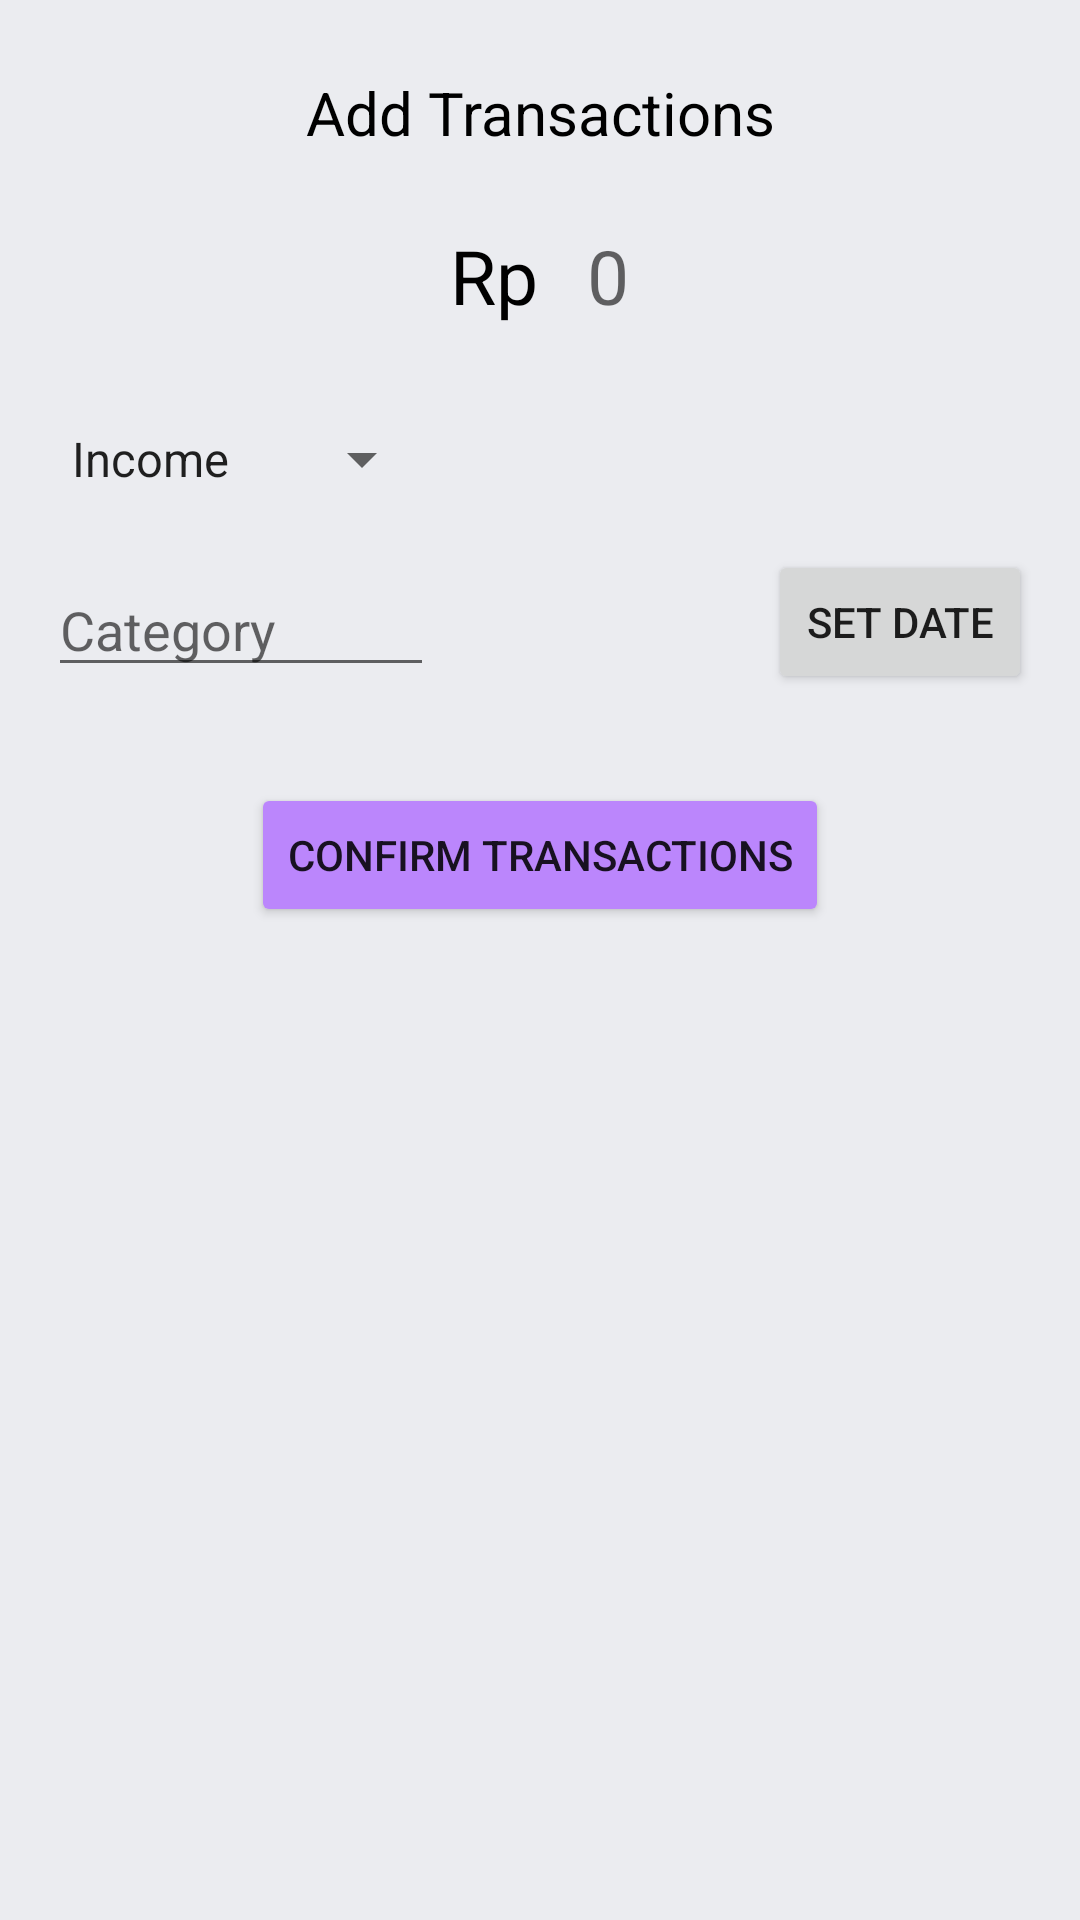

Android layout source for this screen:
<!-- AndroidManifest.xml: application theme Theme.InOutCome -->
<!-- res/layout/fragment_add.xml -->
<?xml version="1.0" encoding="utf-8"?>
<androidx.constraintlayout.widget.ConstraintLayout
    xmlns:android="http://schemas.android.com/apk/res/android"
    xmlns:app="http://schemas.android.com/apk/res-auto"
    xmlns:tools="http://schemas.android.com/tools"
    android:layout_width="match_parent"
    android:layout_height="match_parent"
    tools:context=".add"
    android:background="#EBECF0">

    <TextView
        android:id="@+id/textView3"
        android:layout_width="wrap_content"
        android:layout_height="wrap_content"
        android:layout_marginTop="24dp"
        android:text="Add Transactions"
        android:textColor="@color/black"
        android:textSize="20sp"
        app:layout_constraintEnd_toEndOf="parent"
        app:layout_constraintStart_toStartOf="parent"
        app:layout_constraintTop_toTopOf="parent" />

    <LinearLayout
        android:id="@+id/linearLayout3"
        android:layout_width="match_parent"
        android:layout_height="wrap_content"
        android:layout_marginTop="16dp"
        android:orientation="vertical"
        app:layout_constraintEnd_toEndOf="parent"
        app:layout_constraintStart_toStartOf="parent"
        app:layout_constraintTop_toBottomOf="@+id/textView3">

        <LinearLayout
            android:layout_width="wrap_content"
            android:layout_height="wrap_content"
            android:layout_gravity="center"
            android:orientation="horizontal"
            app:layout_constraintEnd_toEndOf="parent"
            app:layout_constraintStart_toStartOf="parent"
            app:layout_constraintTop_toBottomOf="@+id/textView3">

            <TextView
                android:layout_width="wrap_content"
                android:layout_height="50dp"
                android:layout_marginRight="10dp"
                android:text="Rp "
                android:textAlignment="center"
                android:textColor="@color/black"
                android:textSize="25sp" />

            <EditText
                android:id="@+id/idcur"
                android:layout_width="wrap_content"
                android:layout_height="50dp"
                android:background="@null"
                android:backgroundTint="@color/white"
                android:hint="0"
                android:inputType="number"
                android:textAlignment="center"
                android:textColor="@color/black"
                android:textSize="25sp" />

        </LinearLayout>

    </LinearLayout>

    <Spinner
        android:id="@+id/spinnertipe"
        android:layout_width="wrap_content"
        android:layout_height="40dp"
        android:layout_marginStart="16dp"
        android:layout_marginTop="16dp"
        android:entries="@array/planets_array"
        app:layout_constraintStart_toStartOf="parent"
        app:layout_constraintTop_toBottomOf="@+id/linearLayout3" />

    <EditText
        android:id="@+id/edtcat"
        android:layout_width="0dp"
        android:layout_height="40dp"
        android:layout_marginTop="16dp"
        android:hint="Category"
        app:layout_constraintEnd_toEndOf="@+id/spinnertipe"
        app:layout_constraintStart_toStartOf="@+id/spinnertipe"
        app:layout_constraintTop_toBottomOf="@+id/spinnertipe" />

    <Button
        android:id="@+id/btnsetdate"
        android:layout_width="wrap_content"
        android:layout_height="wrap_content"
        android:layout_marginTop="16dp"
        android:text="Set Date"
        app:layout_constraintBottom_toBottomOf="@+id/edtcat"
        app:layout_constraintEnd_toEndOf="@+id/datenow"
        app:layout_constraintTop_toBottomOf="@+id/datenow" />

    <TextView
        android:id="@+id/datenow"
        android:layout_width="wrap_content"
        android:layout_height="wrap_content"
        android:layout_marginEnd="16dp"
        app:layout_constraintBottom_toBottomOf="@+id/spinnertipe"
        app:layout_constraintEnd_toEndOf="parent"
        app:layout_constraintTop_toTopOf="@+id/spinnertipe"
        android:textSize="24sp"/>

    <Button
        android:id="@+id/btnconfirm"
        android:layout_width="wrap_content"
        android:layout_height="wrap_content"
        android:layout_marginTop="32dp"
        android:backgroundTint="@color/purple_200"
        android:text="Confirm Transactions"
        app:layout_constraintEnd_toEndOf="parent"
        app:layout_constraintStart_toStartOf="parent"
        app:layout_constraintTop_toBottomOf="@+id/edtcat" />

</androidx.constraintlayout.widget.ConstraintLayout>
<!-- resources referenced by this layout -->
<resources>
  <string-array name="planets_array">
          <item>Income</item>
          <item>Outcome</item>
      </string-array>
  <style name="Theme.InOutCome" parent="Theme.MaterialComponents.DayNight.NoActionBar">
          
          <item name="colorPrimary">@color/purple_500</item>
          <item name="colorPrimaryVariant">@color/purple_700</item>
          <item name="colorOnPrimary">@color/white</item>
          
          <item name="colorSecondary">@color/teal_200</item>
          <item name="colorSecondaryVariant">@color/teal_700</item>
          <item name="colorOnSecondary">@color/black</item>
          
          <item name="android:statusBarColor" tools:targetApi="l">?attr/colorPrimaryVariant</item>
          
      </style>
  <!-- not gathered from this repository: default colours our renderer supplied (Android Studio template values) -->
  <color name="purple_200">#FFBB86FC</color>
  <color name="purple_500">#FF6200EE</color>
  <color name="purple_700">#FF3700B3</color>
  <color name="teal_200">#FF03DAC5</color>
  <color name="teal_700">#FF018786</color>
  <color name="black">#FF000000</color>
  <color name="white">#FFFFFFFF</color>
</resources>
